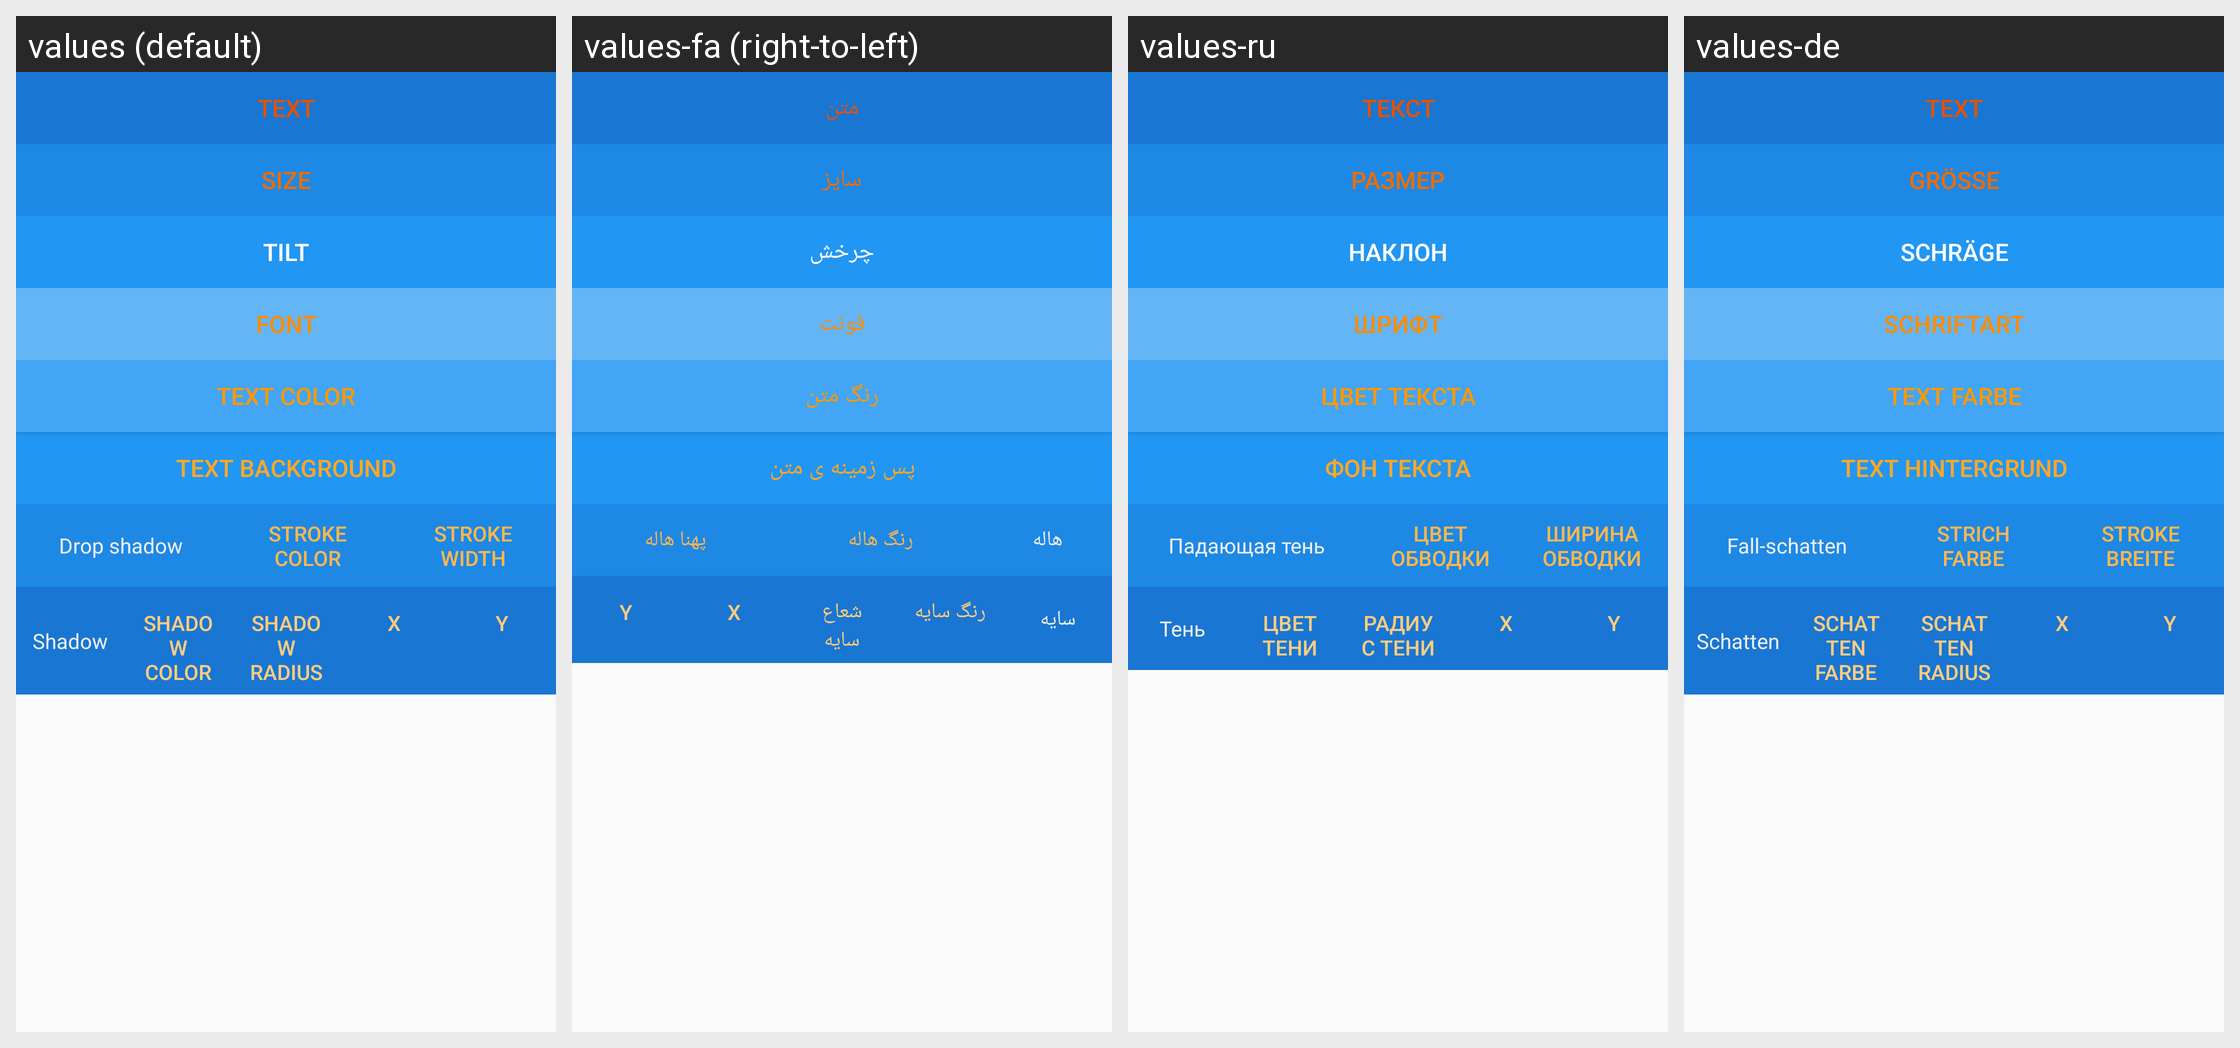

The Android screen above is rendered under several locales of the same app. Produce the string resources it draws, with the default and per-locale values.
Android screen res/layout/include_buttons.xml rendered under 4 locales, left to right: values (default), values-fa (right-to-left), values-ru, values-de. Device: Nexus 5 (rendered at 1080×1920; each locale shown at half size, 540×960, under a caption strip naming it); theme AppTheme.
Strings drawn on this screen, with the default value and each locale's value (text and hints the layout hard-codes, and strings that could not be matched under every locale, appear in the picture but are not listed):

text
  values: Text
  values-fa: متن
  values-ru: Текст
  values-de: Text

size
  values: Size
  values-fa: سایز
  values-ru: Размер
  values-de: Größe

tilt
  values: Tilt
  values-fa: چرخش
  values-ru: Наклон
  values-de: Schräge

font
  values: Font
  values-fa: فونت
  values-ru: Шрифт
  values-de: Schriftart

text_color
  values: Text color
  values-fa: رنگ متن
  values-ru: Цвет текста
  values-de: Text Farbe

text_background
  values: Text background
  values-fa: پس زمینه ی متن
  values-ru: Фон текста
  values-de: Text Hintergrund

drop_shadow
  values: Drop shadow
  values-fa: هاله
  values-ru: Падающая тень
  values-de: Fall-schatten

stroke_color
  values: Stroke Color
  values-fa: رنگ هاله
  values-ru: Цвет обводки
  values-de: Strich Farbe

stroke_width
  values: Stroke width
  values-fa: پهنا هاله
  values-ru: Ширина обводки
  values-de: Stroke Breite

shadow
  values: Shadow
  values-fa: سایه
  values-ru: Тень
  values-de: Schatten

shadow_color
  values: Shadow color
  values-fa: رنگ سایه
  values-ru: Цвет тени
  values-de: Schatten Farbe

shadow_radius
  values: Shadow radius
  values-fa: شعاع سایه
  values-ru: Радиус тени
  values-de: Schatten Radius

x
  values: X
  values-fa: X
  values-ru: X
  values-de: X

y
  values: Y
  values-fa: Y
  values-ru: Y
  values-de: Y
